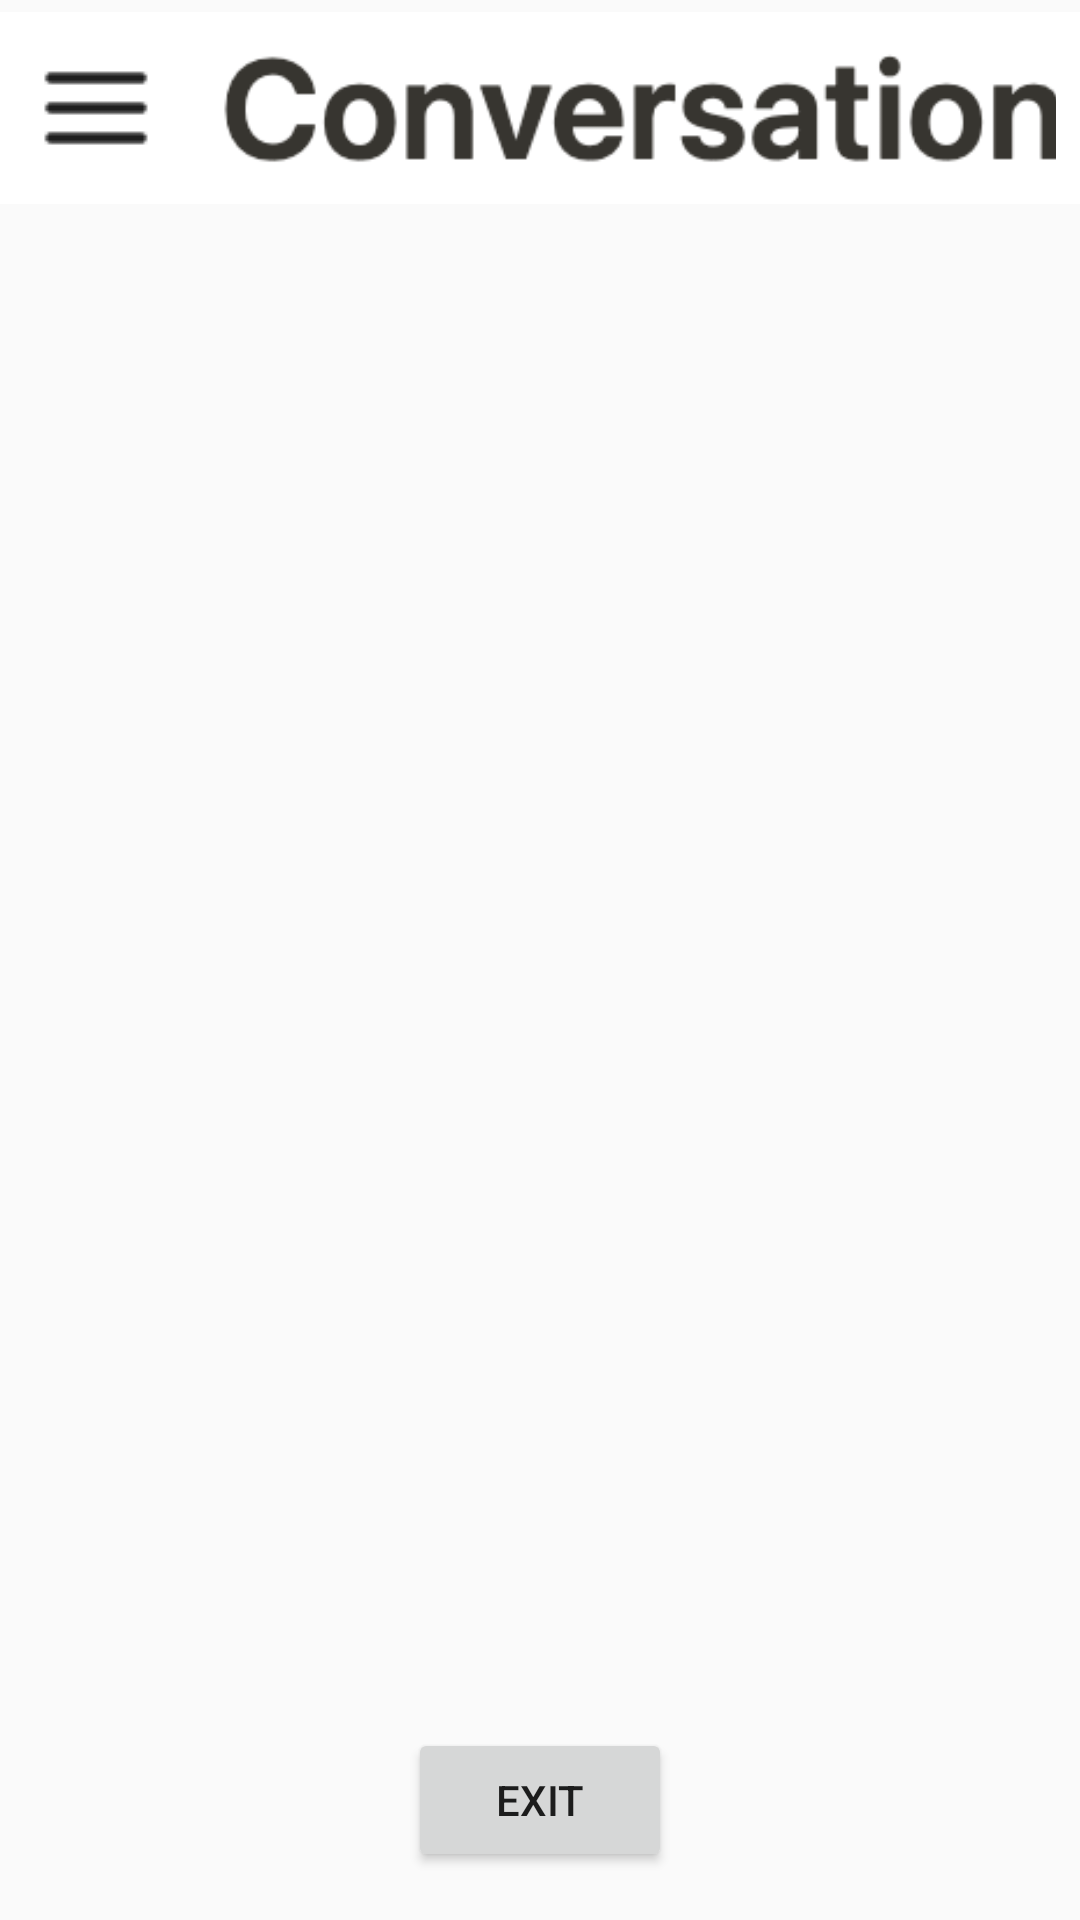

Layout XML and referenced resources for this Android screen:
<!-- AndroidManifest.xml: application theme Theme.KAUEnglish_OOP -->
<!-- res/layout/fragment_conversation.xml -->
<?xml version="1.0" encoding="utf-8"?>
<androidx.constraintlayout.widget.ConstraintLayout xmlns:android="http://schemas.android.com/apk/res/android"
    xmlns:app="http://schemas.android.com/apk/res-auto"
    android:layout_width="match_parent"
    android:layout_height="match_parent">

    

    <LinearLayout
        android:layout_width="match_parent"
        android:layout_height="wrap_content"
        android:layout_marginTop="4dp"
        android:background="#FFFFFF"
        android:gravity="center_vertical"
        android:orientation="horizontal"
        android:padding="8dp"
        app:layout_constraintEnd_toEndOf="parent"
        app:layout_constraintHorizontal_bias="0.0"
        app:layout_constraintStart_toStartOf="parent"
        app:layout_constraintTop_toTopOf="parent">

        
        <ImageButton
            android:id="@+id/btnMenu"
            android:layout_width="48dp"
            android:layout_height="48dp"
            android:background="@null"
            android:contentDescription="Menu Button"
            android:src="@drawable/menu_icon" />
        
        <ImageView
            android:id="@+id/icon_conversation"
            android:layout_width="302dp"
            android:layout_height="48dp"
            android:layout_marginStart="8dp"
            android:contentDescription="Conversation Icon"
            android:src="@drawable/icon_conversation" />
    </LinearLayout>

    <TextView
        android:id="@+id/titleTextView"
        android:layout_width="wrap_content"
        android:layout_height="wrap_content"
        android:layout_marginTop="68dp"
        android:text=""
        android:textSize="18sp"
        android:textStyle="bold"
        app:layout_constraintEnd_toEndOf="parent"
        app:layout_constraintHorizontal_bias="0.498"
        app:layout_constraintStart_toStartOf="parent"
        app:layout_constraintTop_toTopOf="parent" />

    <androidx.recyclerview.widget.RecyclerView
        android:id="@+id/conversationRecyclerView"
        android:layout_width="0dp"
        android:layout_height="0dp"
        android:layout_margin="16dp"
        app:layout_constraintBottom_toTopOf="@+id/exitButton"
        app:layout_constraintEnd_toEndOf="parent"
        app:layout_constraintStart_toStartOf="parent"
        app:layout_constraintTop_toBottomOf="@id/titleTextView" />

    <Button
        android:id="@+id/exitButton"
        android:layout_width="wrap_content"
        android:layout_height="wrap_content"
        android:text="Exit"
        app:layout_constraintBottom_toBottomOf="parent"
        app:layout_constraintEnd_toEndOf="parent"
        app:layout_constraintStart_toStartOf="parent"
        android:layout_marginBottom="16dp" />

</androidx.constraintlayout.widget.ConstraintLayout>
<!-- resources referenced by this layout -->
<resources>
  <!-- drawable icon_conversation: png bitmap (drawable, 12875 bytes) -->
  <!-- drawable menu_icon: png bitmap (drawable, 246 bytes) -->
  <style name="Theme.KAUEnglish_OOP" parent="Theme.AppCompat.Light.NoActionBar">
          
          <item name="android:statusBarColor">@android:color/white</item>
          <item name="android:windowLightStatusBar">true</item> 
      </style>
</resources>
